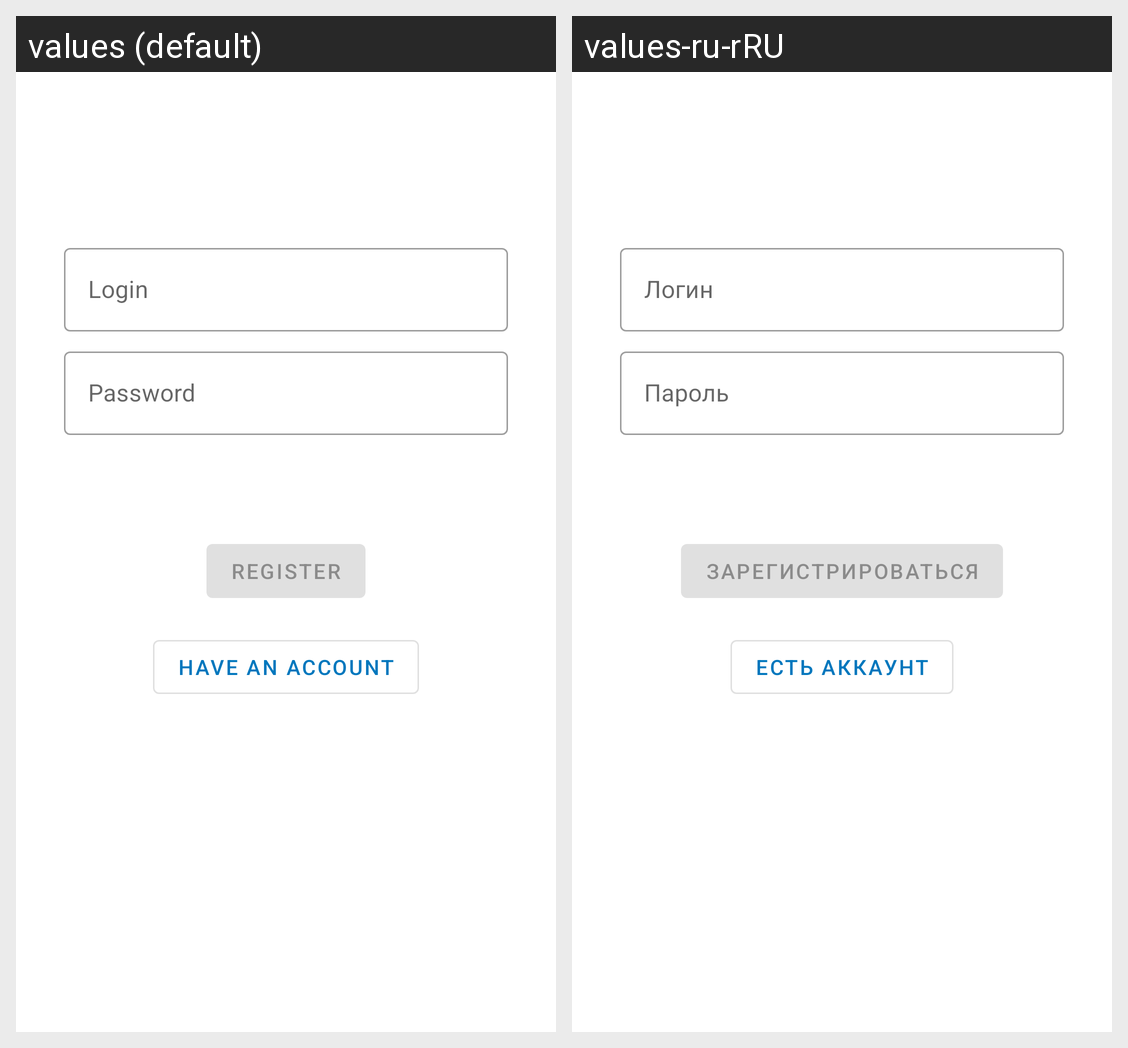

The same Android screen rendered under two of its app's locales, left to right. List the strings drawn on it with the default value and each locale's translation.
Android screen res/layout/fragment_login.xml rendered under 2 locales, left to right: values (default), values-ru-rRU. Device: Nexus 5 (rendered at 1080×1920; each locale shown at half size, 540×960, under a caption strip naming it); theme Theme.LoanOnline.
Strings drawn on this screen, with the default value and each locale's value (text and hints the layout hard-codes, and strings that could not be matched under every locale, appear in the picture but are not listed):

prompt_login
  values: Login
  values-ru-rRU: Логин

action_sign_in
  values: Register
  values-ru-rRU: Зарегистрироваться

already_registration_text
  values: Have an account
  values-ru-rRU: Есть аккаунт
